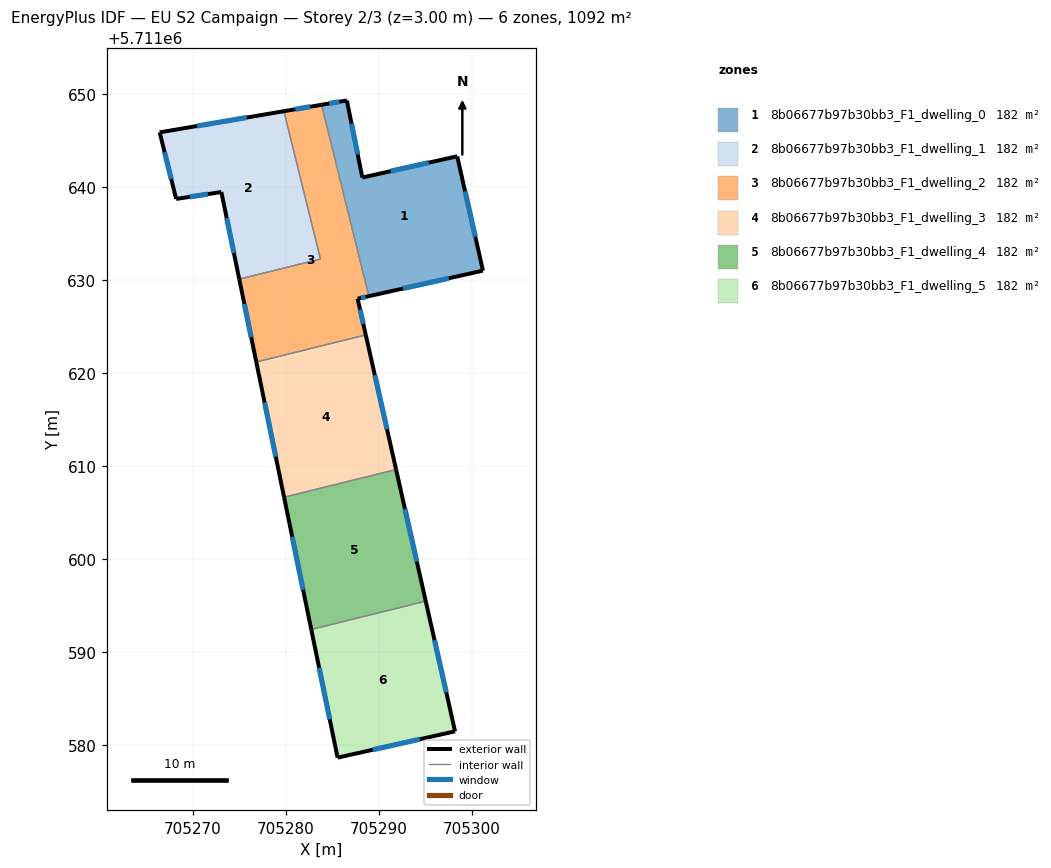
=== STOREY PLAN SPEC (per zone: floor XY polygon, exterior-wall plan segments, windows/doors) ===
zone 1: 8b06677b97b30bb3_F1_dwelling_0  (181.9 m²)
  floor: (705301.22, 5711630.97) (705298.47, 5711643.15) (705298.45, 5711643.27) (705288.25, 5711640.99) (705286.59, 5711649.27) (705283.87, 5711648.81) (705288.95, 5711628.23)
  exterior wall: (705288.25, 5711640.99) – (705298.45, 5711643.27)  [10.5 m]
    window: (705291.30, 5711641.67) – (705295.40, 5711642.59)  [5.0 m²]
  exterior wall: (705298.45, 5711643.27) – (705298.47, 5711643.15)  [0.1 m]
    window: (705298.46, 5711643.23) – (705298.47, 5711643.19)  [0.1 m²]
  exterior wall: (705298.47, 5711643.15) – (705301.22, 5711630.97)  [12.5 m]
    window: (705299.30, 5711639.51) – (705300.40, 5711634.62)  [6.0 m²]
  exterior wall: (705301.22, 5711630.97) – (705288.95, 5711628.23)  [12.6 m]
    window: (705297.55, 5711630.15) – (705292.62, 5711629.05)  [6.1 m²]
  exterior wall: (705283.87, 5711648.81) – (705286.59, 5711649.27)  [2.8 m]
    window: (705284.68, 5711648.94) – (705285.77, 5711649.13)  [1.3 m²]
  exterior wall: (705286.59, 5711649.27) – (705288.25, 5711640.99)  [8.5 m]
    window: (705287.09, 5711646.79) – (705287.75, 5711643.47)  [4.1 m²]
  interior walls: 1
zone 2: 8b06677b97b30bb3_F1_dwelling_1  (181.9 m²)
  floor: (705283.75, 5711632.22) (705279.82, 5711648.12) (705266.46, 5711645.84) (705268.23, 5711638.68) (705273.09, 5711639.42) (705275.02, 5711630.06)
  exterior wall: (705275.02, 5711630.06) – (705273.09, 5711639.42)  [9.6 m]
    window: (705274.44, 5711632.86) – (705273.67, 5711636.62)  [4.6 m²]
  exterior wall: (705273.09, 5711639.42) – (705268.23, 5711638.68)  [4.9 m]
    window: (705271.64, 5711639.20) – (705269.69, 5711638.91)  [2.4 m²]
  exterior wall: (705268.23, 5711638.68) – (705266.46, 5711645.84)  [7.4 m]
    window: (705267.70, 5711640.83) – (705266.99, 5711643.70)  [3.6 m²]
  exterior wall: (705266.46, 5711645.84) – (705279.82, 5711648.12)  [13.5 m]
    window: (705270.46, 5711646.52) – (705275.82, 5711647.43)  [6.5 m²]
  interior walls: 2
zone 3: 8b06677b97b30bb3_F1_dwelling_2  (181.9 m²)
  floor: (705288.62, 5711624.06) (705287.74, 5711627.96) (705288.95, 5711628.23) (705283.87, 5711648.81) (705279.82, 5711648.12) (705283.75, 5711632.22) (705275.02, 5711630.06) (705276.85, 5711621.15)
  exterior wall: (705279.82, 5711648.12) – (705283.87, 5711648.81)  [4.1 m]
    window: (705281.03, 5711648.32) – (705282.65, 5711648.60)  [2.0 m²]
  exterior wall: (705288.95, 5711628.23) – (705287.74, 5711627.96)  [1.2 m]
    window: (705288.59, 5711628.15) – (705288.11, 5711628.04)  [0.6 m²]
  exterior wall: (705287.74, 5711627.96) – (705288.62, 5711624.06)  [4.0 m]
    window: (705288.01, 5711626.79) – (705288.36, 5711625.23)  [1.9 m²]
  exterior wall: (705276.85, 5711621.15) – (705275.02, 5711630.06)  [9.1 m]
    window: (705276.30, 5711623.82) – (705275.57, 5711627.39)  [4.4 m²]
  interior walls: 4
zone 4: 8b06677b97b30bb3_F1_dwelling_3  (181.9 m²)
  floor: (705291.88, 5711609.59) (705288.62, 5711624.06) (705276.85, 5711621.15) (705279.84, 5711606.61)
  exterior wall: (705288.62, 5711624.06) – (705291.88, 5711609.59)  [14.8 m]
    window: (705289.60, 5711619.73) – (705290.90, 5711613.92)  [7.2 m²]
  exterior wall: (705279.84, 5711606.61) – (705276.85, 5711621.15)  [14.8 m]
    window: (705278.94, 5711610.97) – (705277.74, 5711616.80)  [7.2 m²]
  interior walls: 2
zone 5: 8b06677b97b30bb3_F1_dwelling_4  (181.9 m²)
  floor: (705295.07, 5711595.44) (705291.88, 5711609.59) (705279.84, 5711606.61) (705282.76, 5711592.39)
  exterior wall: (705291.88, 5711609.59) – (705295.07, 5711595.44)  [14.5 m]
    window: (705292.83, 5711605.35) – (705294.11, 5711599.67)  [7.0 m²]
  exterior wall: (705282.76, 5711592.39) – (705279.84, 5711606.61)  [14.5 m]
    window: (705281.88, 5711596.65) – (705280.71, 5711602.36)  [7.0 m²]
  interior walls: 2
zone 6: 8b06677b97b30bb3_F1_dwelling_5  (181.9 m²)
  floor: (705298.22, 5711581.44) (705295.07, 5711595.44) (705282.76, 5711592.39) (705285.59, 5711578.62)
  exterior wall: (705295.07, 5711595.44) – (705298.22, 5711581.44)  [14.3 m]
    window: (705296.01, 5711591.25) – (705297.28, 5711585.63)  [6.9 m²]
  exterior wall: (705298.22, 5711581.44) – (705285.59, 5711578.62)  [12.9 m]
    window: (705294.44, 5711580.60) – (705289.37, 5711579.46)  [6.3 m²]
  exterior wall: (705285.59, 5711578.62) – (705282.76, 5711592.39)  [14.1 m]
    window: (705284.74, 5711582.74) – (705283.61, 5711588.27)  [6.8 m²]
  interior walls: 1

=== DERIVED (storey summary) ===
Building: EU S2 Campaign
Storey: 2 of 3  (floor level z = 3.00 m)
Storey gross floor area: 1091.6 m²
Zones on this storey: 6
  - 8b06677b97b30bb3_F1_dwelling_0: floor 181.9 m²; exterior wall 46.8 m (140.5 m²); 6 window(s) 22.6 m²; WWR 16.1%
  - 8b06677b97b30bb3_F1_dwelling_1: floor 181.9 m²; exterior wall 35.4 m (106.2 m²); 4 window(s) 17.1 m²; WWR 16.1%
  - 8b06677b97b30bb3_F1_dwelling_2: floor 181.9 m²; exterior wall 18.4 m (55.3 m²); 4 window(s) 8.9 m²; WWR 16.1%
  - 8b06677b97b30bb3_F1_dwelling_3: floor 181.9 m²; exterior wall 29.7 m (89.0 m²); 2 window(s) 14.3 m²; WWR 16.1%
  - 8b06677b97b30bb3_F1_dwelling_4: floor 181.9 m²; exterior wall 29.0 m (87.1 m²); 2 window(s) 14.0 m²; WWR 16.1%
  - 8b06677b97b30bb3_F1_dwelling_5: floor 181.9 m²; exterior wall 41.4 m (124.1 m²); 3 window(s) 20.0 m²; WWR 16.1%
Zone adjacency (shared interzone walls):
  - 8b06677b97b30bb3_F1_dwelling_0 ↔ 8b06677b97b30bb3_F1_dwelling_2
  - 8b06677b97b30bb3_F1_dwelling_1 ↔ 8b06677b97b30bb3_F1_dwelling_2
  - 8b06677b97b30bb3_F1_dwelling_2 ↔ 8b06677b97b30bb3_F1_dwelling_3
  - 8b06677b97b30bb3_F1_dwelling_3 ↔ 8b06677b97b30bb3_F1_dwelling_4
  - 8b06677b97b30bb3_F1_dwelling_4 ↔ 8b06677b97b30bb3_F1_dwelling_5